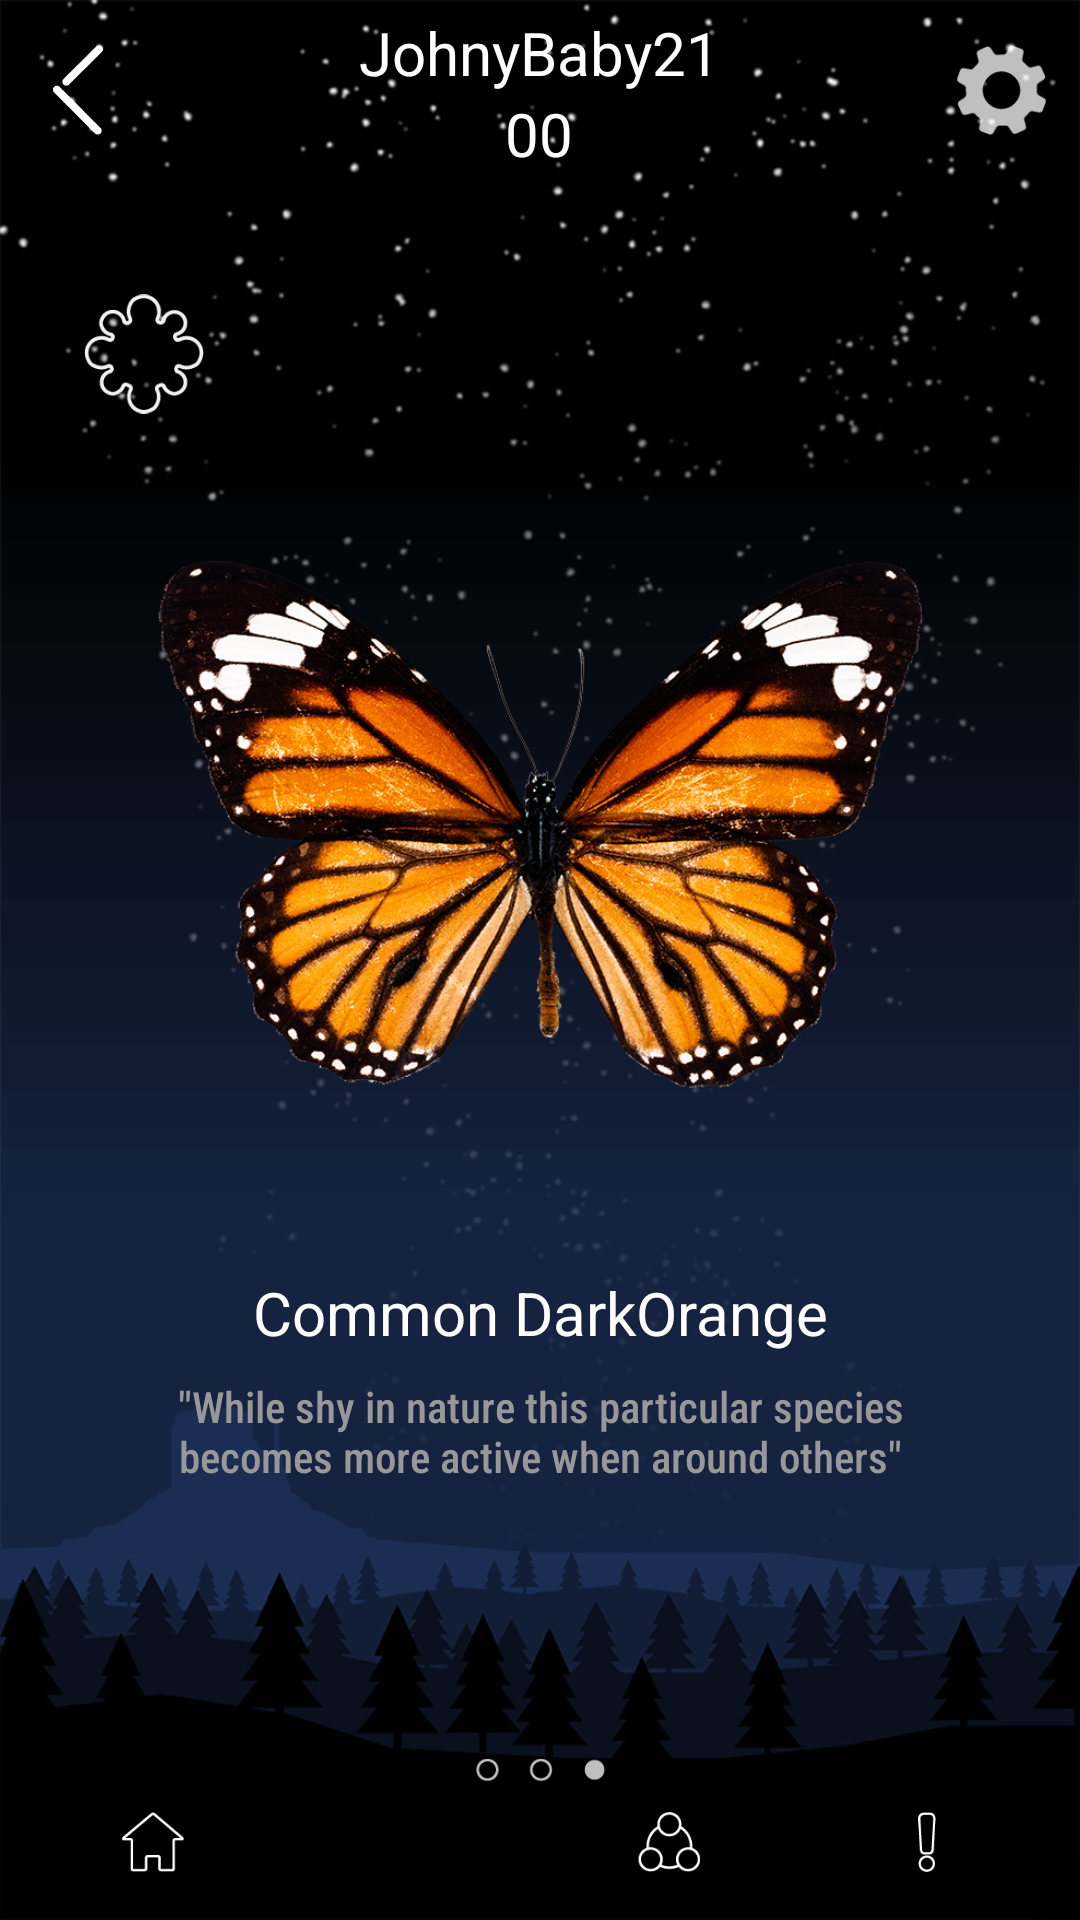

Produce the Android XML layout that renders to this screen, including the resource entries it uses.
<!-- AndroidManifest.xml: application theme AppTheme -->
<!-- res/layout/activity_profile_page.xml -->
<?xml version="1.0" encoding="utf-8"?>
<android.support.constraint.ConstraintLayout xmlns:android="http://schemas.android.com/apk/res/android"
    xmlns:app="http://schemas.android.com/apk/res-auto"
    xmlns:tools="http://schemas.android.com/tools"
    android:layout_width="match_parent"
    android:layout_height="match_parent"
    android:background="@drawable/background"
    tools:context=".ProfilePage">

    <LinearLayout
        android:id="@+id/linearLayout2"
        android:layout_width="match_parent"
        android:layout_height="wrap_content"
        android:layout_marginStart="4dp"
        android:layout_marginTop="4dp"
        android:layout_marginEnd="4dp"
        android:background="#00000000"
        android:orientation="horizontal"
        app:layout_constraintEnd_toEndOf="parent"
        app:layout_constraintStart_toStartOf="parent"
        app:layout_constraintTop_toTopOf="parent">

        <ImageButton
            android:id="@+id/back_button_profile_page"
            android:layout_width="30dp"
            android:layout_height="30dp"
            android:layout_marginTop="11dp"
            android:layout_weight="1"
            android:background="#00000000"
            android:scaleType="fitCenter"
            android:src="@drawable/back_button" />

        <LinearLayout
            android:layout_width="wrap_content"
            android:layout_height="wrap_content"
            android:layout_weight="10"
            android:orientation="vertical">

            <TextView
                android:id="@+id/profile_user_name_tv"
                android:layout_width="match_parent"
                android:layout_height="wrap_content"
                android:layout_weight="1"
                android:gravity="center_horizontal"
                android:maxLines="1"
                android:text="JohnyBaby21"
                android:textColor="#FFFFFF"
                android:textSize="20sp" />

            <TextView
                android:id="@+id/profile_user_score"
                android:layout_width="match_parent"
                android:layout_height="wrap_content"
                android:layout_gravity="center_horizontal"
                android:gravity="center_horizontal"
                android:text="00"
                android:textColor="#FFFFFF"
                android:textSize="20sp" />

        </LinearLayout>

        <ImageButton
            android:id="@+id/settings_button_profile_page"
            android:layout_width="30dp"
            android:layout_height="30dp"
            android:layout_marginTop="11dp"
            android:layout_weight="1"
            android:background="#00000000"
            android:scaleType="fitCenter"
            android:src="@drawable/settings_button" />

    </LinearLayout>

    <ImageButton
        android:id="@+id/profile_butterfly_button"
        android:layout_width="255dp"
        android:layout_height="234dp"
        android:layout_marginStart="8dp"
        android:layout_marginTop="100dp"
        android:layout_marginEnd="8dp"
        android:background="#00000000"
        android:scaleType="fitCenter"
        app:layout_constraintEnd_toEndOf="parent"
        app:layout_constraintStart_toStartOf="parent"
        app:layout_constraintTop_toBottomOf="@+id/linearLayout2"
        app:srcCompat="@drawable/orange_butterfly_image" />

    <ImageView
        android:id="@+id/three_dots_right"
        android:layout_width="43dp"
        android:layout_height="12dp"
        android:layout_marginStart="8dp"
        android:layout_marginEnd="8dp"
        android:layout_marginBottom="8dp"
        app:layout_constraintBottom_toTopOf="@+id/include2"
        app:layout_constraintEnd_toEndOf="parent"
        app:layout_constraintStart_toStartOf="parent"
        app:srcCompat="@drawable/dots_right" />

    <include
        android:id="@+id/include2"
        layout="@layout/bottom_menu_bar"
        android:layout_width="match_parent"
        android:layout_height="wrap_content"
        android:layout_marginStart="8dp"
        android:layout_marginEnd="8dp"
        android:layout_marginBottom="16dp"
        app:layout_constraintBottom_toBottomOf="parent"
        app:layout_constraintEnd_toEndOf="parent"
        app:layout_constraintHorizontal_bias="0.0"
        app:layout_constraintStart_toStartOf="parent" />

    <android.support.constraint.Guideline
        android:id="@+id/guideline5"
        android:layout_width="wrap_content"
        android:layout_height="wrap_content"
        android:orientation="vertical"
        app:layout_constraintGuide_begin="78dp" />

    <android.support.constraint.Guideline
        android:id="@+id/guideline6"
        android:layout_width="wrap_content"
        android:layout_height="wrap_content"
        android:orientation="vertical"
        app:layout_constraintGuide_begin="333dp" />

    <TextView
        android:id="@+id/profile_page_bf_name_tv"
        android:layout_width="wrap_content"
        android:layout_height="wrap_content"
        android:layout_marginTop="32dp"
        android:gravity="clip_vertical|center_horizontal"
        android:text="Common DarkOrange"
        android:textColor="#FFFFFF"
        android:textSize="20sp"
        app:layout_constraintEnd_toEndOf="parent"
        app:layout_constraintStart_toStartOf="parent"
        app:layout_constraintTop_toBottomOf="@+id/profile_butterfly_button" />

    <TextView
        android:id="@+id/profile_page_bf_desc_tv"
        android:layout_width="255dp"
        android:layout_height="74dp"
        android:layout_marginTop="8dp"
        android:fontFamily="sans-serif-condensed-medium"
        android:gravity="clip_vertical|center_horizontal"
        android:text='"While shy in nature this particular species becomes more active when around others"'
        android:textColor="#989898"
        android:textSize="7pt"
        app:layout_constraintEnd_toEndOf="parent"
        app:layout_constraintStart_toStartOf="parent"
        app:layout_constraintTop_toBottomOf="@+id/profile_page_bf_name_tv" />

    <ImageButton
        android:id="@+id/jar_button_profile_page"
        android:layout_width="40dp"
        android:layout_height="40dp"
        android:layout_marginTop="40dp"
        android:layout_marginEnd="36dp"
        android:background="#00000000"
        android:gravity="end"
        android:scaleType="fitCenter"
        app:layout_constraintEnd_toEndOf="parent"
        app:layout_constraintTop_toBottomOf="@+id/linearLayout2"
        app:srcCompat="@drawable/jar_button" />

    <ImageButton
        android:id="@+id/pollen_button_profile_page"
        android:layout_width="40dp"
        android:layout_height="40dp"
        android:layout_marginStart="28dp"
        android:layout_marginTop="40dp"
        android:background="#00000000"
        android:scaleType="fitCenter"
        app:layout_constraintStart_toStartOf="parent"
        app:layout_constraintTop_toBottomOf="@+id/linearLayout2"
        app:srcCompat="@drawable/pollen_button" />
</android.support.constraint.ConstraintLayout>
<!-- res/layout/bottom_menu_bar.xml (included above) -->
<?xml version="1.0" encoding="utf-8"?>
<LinearLayout xmlns:android="http://schemas.android.com/apk/res/android"
    xmlns:app="http://schemas.android.com/apk/res-auto"
    android:layout_width="match_parent"
    android:layout_height="wrap_content"
    android:orientation="horizontal"
    >

    <ImageButton
        android:id="@+id/home_button_bottom_bar"
        android:layout_width="20dp"
        android:layout_height="20dp"
        android:layout_weight="1"
        android:background="#00000000"
        android:scaleType="fitCenter"
        app:srcCompat="@drawable/home_button_unfilled" />

    <ImageButton
        android:id="@+id/profile_button_bottom_bar"
        android:layout_width="20dp"
        android:layout_height="20dp"
        android:layout_weight="1"
        android:background="#00000000"
        android:scaleType="fitCenter"
        app:srcCompat="@drawable/profile_button_unfilled" />

    <ImageButton
        android:id="@+id/community_button_bottom_bar"
        android:layout_width="20dp"
        android:layout_height="20dp"
        android:layout_weight="1"
        android:background="#00000000"
        android:scaleType="fitCenter"
        app:srcCompat="@drawable/community_button_unfilled" />

    <ImageButton
        android:id="@+id/quest_button_bottom_bar"
        android:layout_width="20dp"
        android:layout_height="20dp"
        android:layout_weight="1"
        android:scaleType="fitCenter"
        app:srcCompat="@drawable/quest_button_unfilled"
        android:background="#00000000"
        />
</LinearLayout>
<!-- resources referenced by this layout -->
<resources>
  <!-- drawable back_button: png bitmap (drawable-v24, 750 bytes) -->
  <!-- drawable background: png bitmap (drawable-v24, 114654 bytes) -->
  <!-- drawable community_button_unfilled: png bitmap (drawable-v24, 1432 bytes) -->
  <!-- drawable dots_right: png bitmap (drawable-v24, 1061 bytes) -->
  <!-- drawable home_button_unfilled: png bitmap (drawable-v24, 852 bytes) -->
  <!-- drawable orange_butterfly_image: png bitmap (drawable-v24, 587392 bytes) -->
  <!-- drawable pollen_button: png bitmap (drawable-v24, 3619 bytes) -->
  <!-- drawable quest_button_unfilled: png bitmap (drawable-v24, 761 bytes) -->
  <!-- drawable settings_button: png bitmap (drawable-v24, 1796 bytes) -->
  <style name="AppTheme" parent="Theme.AppCompat.Light.NoActionBar">
          <item name="colorPrimary">@color/colorPrimary</item>
          <item name="colorPrimaryDark">@color/colorPrimaryDark</item>
          <item name="colorAccent">@color/colorAccent</item>
      </style>
  <color name="colorPrimary">#008577</color>
  <color name="colorPrimaryDark">#00574B</color>
  <color name="colorAccent">#D81B60</color>
</resources>
